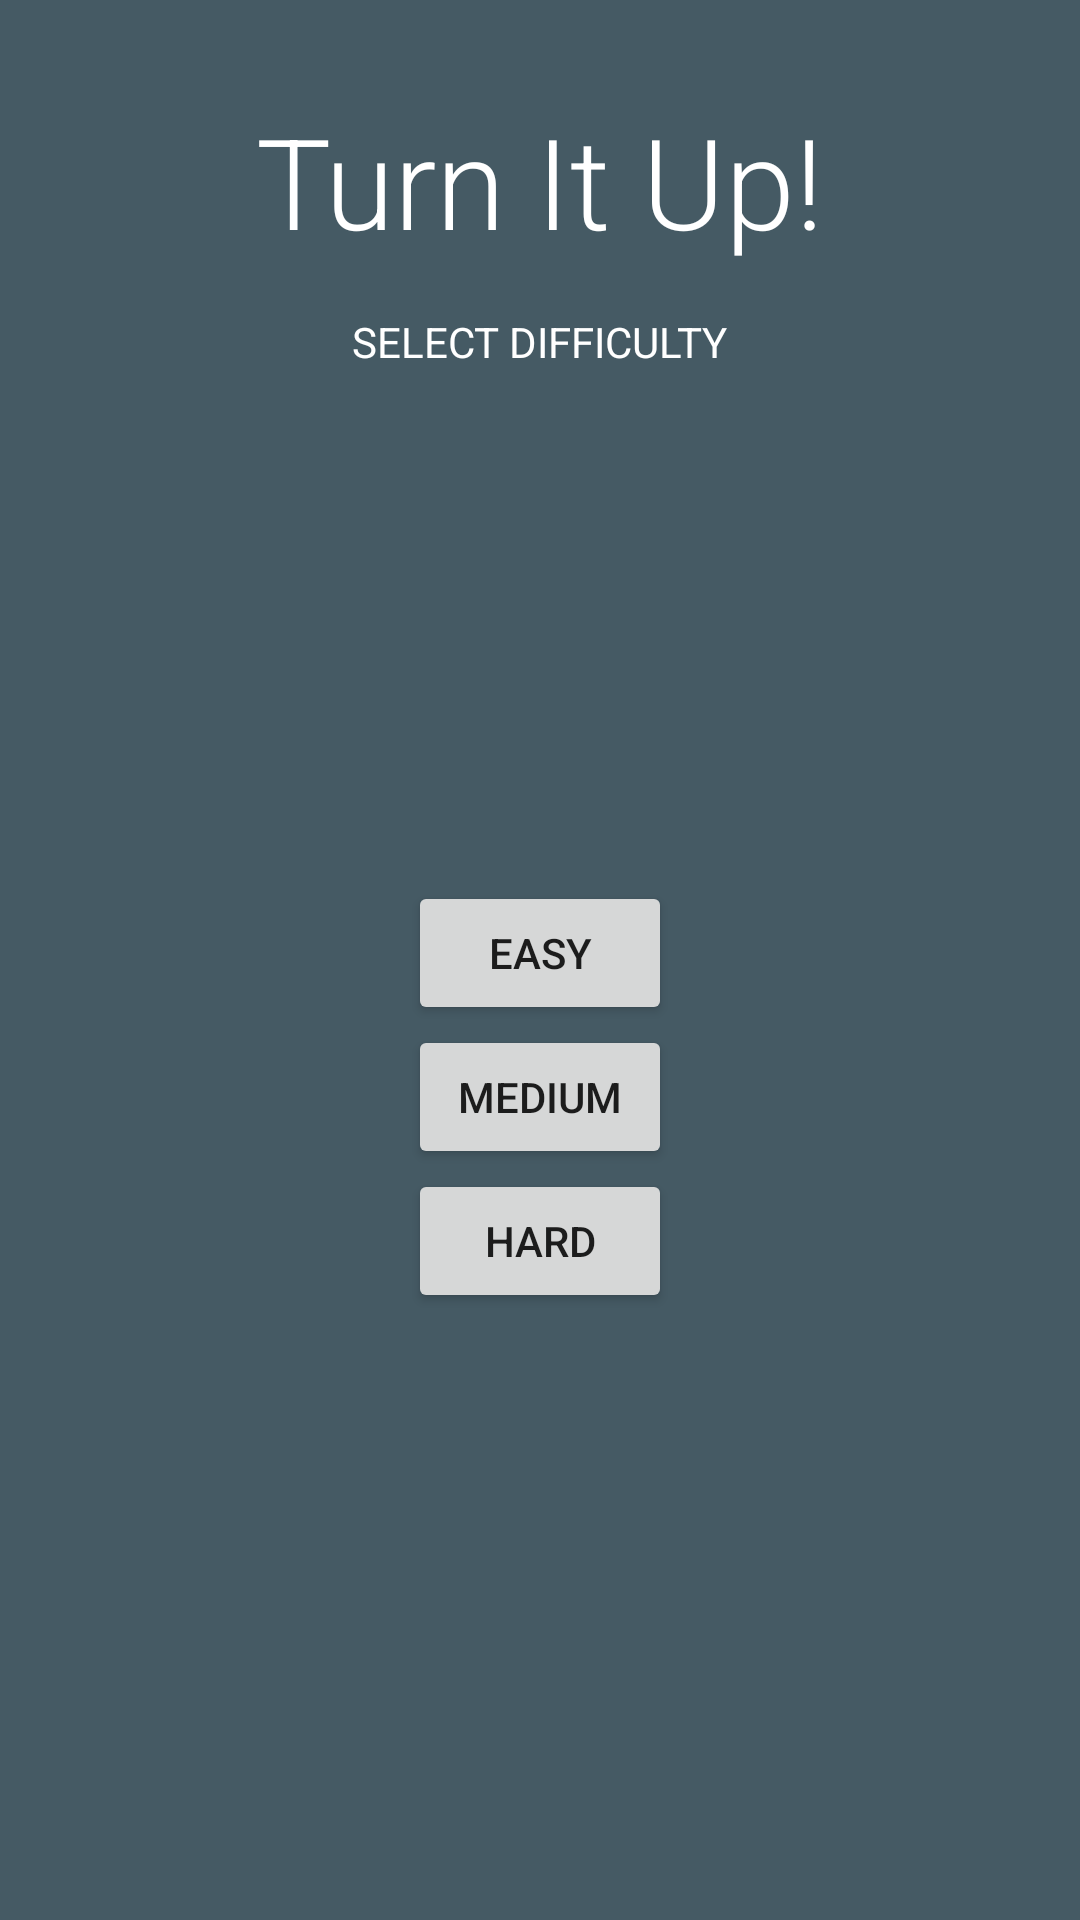

Reconstruct the res/layout file that produces this screen, plus the resources it refers to.
<!-- AndroidManifest.xml: application theme AppTheme -->
<!-- res/layout/activity_main.xml -->
<?xml version="1.0" encoding="utf-8"?>
<LinearLayout xmlns:android="http://schemas.android.com/apk/res/android"
    xmlns:tools="http://schemas.android.com/tools"
    android:layout_width="match_parent"
    android:layout_height="match_parent"
    android:id="@+id/fullscreenContent"
    android:orientation="vertical"
    tools:context=".MainActivity">

    <TextView
        android:layout_width="wrap_content"
        android:layout_height="wrap_content"
        android:layout_gravity="center"
        android:layout_marginTop="32dp"
        android:fontFamily="sans-serif-light"
        android:text="@string/app_name"
        android:textColor="@android:color/white"
        android:textSize="42sp" />

    <TextView
        android:layout_width="wrap_content"
        android:layout_height="wrap_content"
        android:layout_gravity="center"
        android:layout_marginBottom="-32dp"
        android:layout_marginTop="16dp"
        android:text="@string/select_difficulty"
        android:textAllCaps="true"
        android:textColor="@android:color/white"
        android:textSize="14sp" />

    <LinearLayout
        android:layout_width="match_parent"
        android:layout_height="match_parent"
        android:gravity="center"
        android:orientation="vertical">

        <Button
            android:id="@+id/easy"
            android:layout_width="wrap_content"
            android:layout_height="wrap_content"
            android:text="@string/difficulty_easy" />

        <Button
            android:id="@+id/medium"
            android:layout_width="wrap_content"
            android:layout_height="wrap_content"
            android:text="@string/difficulty_medium" />

        <Button
            android:id="@+id/hard"
            android:layout_width="wrap_content"
            android:layout_height="wrap_content"
            android:text="@string/difficulty_hard" />
    </LinearLayout>
</LinearLayout>
<!-- resources referenced by this layout -->
<resources>
  <string name="app_name">Turn It Up!</string>
  <string name="difficulty_easy">Easy</string>
  <string name="difficulty_hard">Hard</string>
  <string name="difficulty_medium">Medium</string>
  <string name="select_difficulty">Select difficulty</string>
  <style name="AppTheme" parent="Theme.AppCompat.Light.NoActionBar">
          <item name="colorPrimary">@color/colorPrimary</item>
          <item name="colorPrimaryDark">@color/colorPrimaryDark</item>
          <item name="android:windowBackground">@color/colorPrimaryDark</item>
          <item name="colorAccent">@color/colorAccent</item>
      </style>
  <color name="colorPrimary">#607D8B</color>
  <color name="colorPrimaryDark">#455A64</color>
  <color name="colorAccent">#00E676</color>
</resources>
